Run: headless pygame with SDL's dummy video driver; simulated clock (each Clock.tick advances the game by its frame time, no real sleeping); random seed 0; keys injected as events and as key.get_pressed() state; no mouse input.
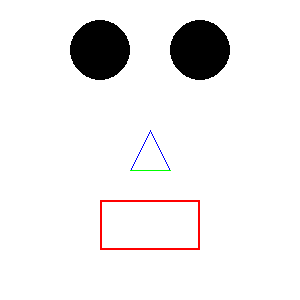
Frame 1 of 4 · flips 1–60 · no input
Frame 2 of 4 · flips 61–180 · tapped SPACE, RETURN · held RIGHT (→), D · screen unchanged from frame 1, image omitted
Frame 3 of 4 · flips 181–300 · held DOWN (↓), S · screen unchanged from frame 2, image omitted
Frame 4 of 4 · flips 301–420 · held LEFT (←), A, UP (↑), W · screen unchanged from frame 3, image omitted

The pygame program that drew these frames:

# -*- codeing = utf-8 -*-
# @Time : 2021/8/8 19:52
# @Author : chao
# @File : 图像绘制.py
# @Software : PyCharm

import pygame
import sys

pygame.init()  # pygame 初始化

size = width, height = 300, 300
pygame.display.set_caption("图形绘制")             # 窗口的名称
screen = pygame.display.set_mode(size)           # 创建一个窗口对象 设置参数以元组传入

# 定义颜色变量
WHITE = pygame.color.Color(255, 255, 255)        # 定义白色常量
BLACK = pygame.color.Color(0, 0, 0, a=255)       # 定义黑色常量 alpha通道默认255，不透明
RED = "#FF0000"                                  # 定义红色        十六进制
GREEN = "0x00FF00"                               # 定义绿色
BLUE = (0, 0, 255)                               # 定义蓝色 也可以是列表[0, 0, 255]

screen.fill(WHITE)                               # 窗口填充白色


while True:
    # 画线 蓝色 起点(150,130) 终点(130,170)
    pygame.draw.line(screen, BLUE, (150, 130), (130, 170))
    # 画线 蓝色 起点(150,130) 终点(170,170)
    pygame.draw.line(screen, BLUE, (150, 130), (170, 170))
    # 画线 蓝色 起点(130,170) 终点(170,170)
    pygame.draw.line(screen, GREEN, (130, 170), (170, 170))
    # 画圆 黑色 圆心：(100,50) ,半径 30
    pygame.draw.circle(screen, BLACK, (100, 50), 30)
    # 画圆 黑色 圆心：(200,50) ,半径 30
    pygame.draw.circle(screen, BLACK, (200, 50), 30)
    # 画正方形 红色 左上方（100，200） 宽 100 高50 边框宽度为2的空心矩形
    pygame.draw.rect(screen, RED, (100, 200, 100, 50), 2)

    for event in pygame.event.get():              # 从pygame的事件队列中获取事件对象
        if event.type == pygame.QUIT:             # pygame.QUIT是一个常量，数值为256，表示事件类型为退出pygame
            pygame.quit()                         # pygame退出，和pygame.init()对应
            sys.exit()                            # 如果系统在pygame.quit()前终止，IDLE会挂起，一般最后调用sys.exit()
    pygame.display.update()                       # 不断重新刷新界面
